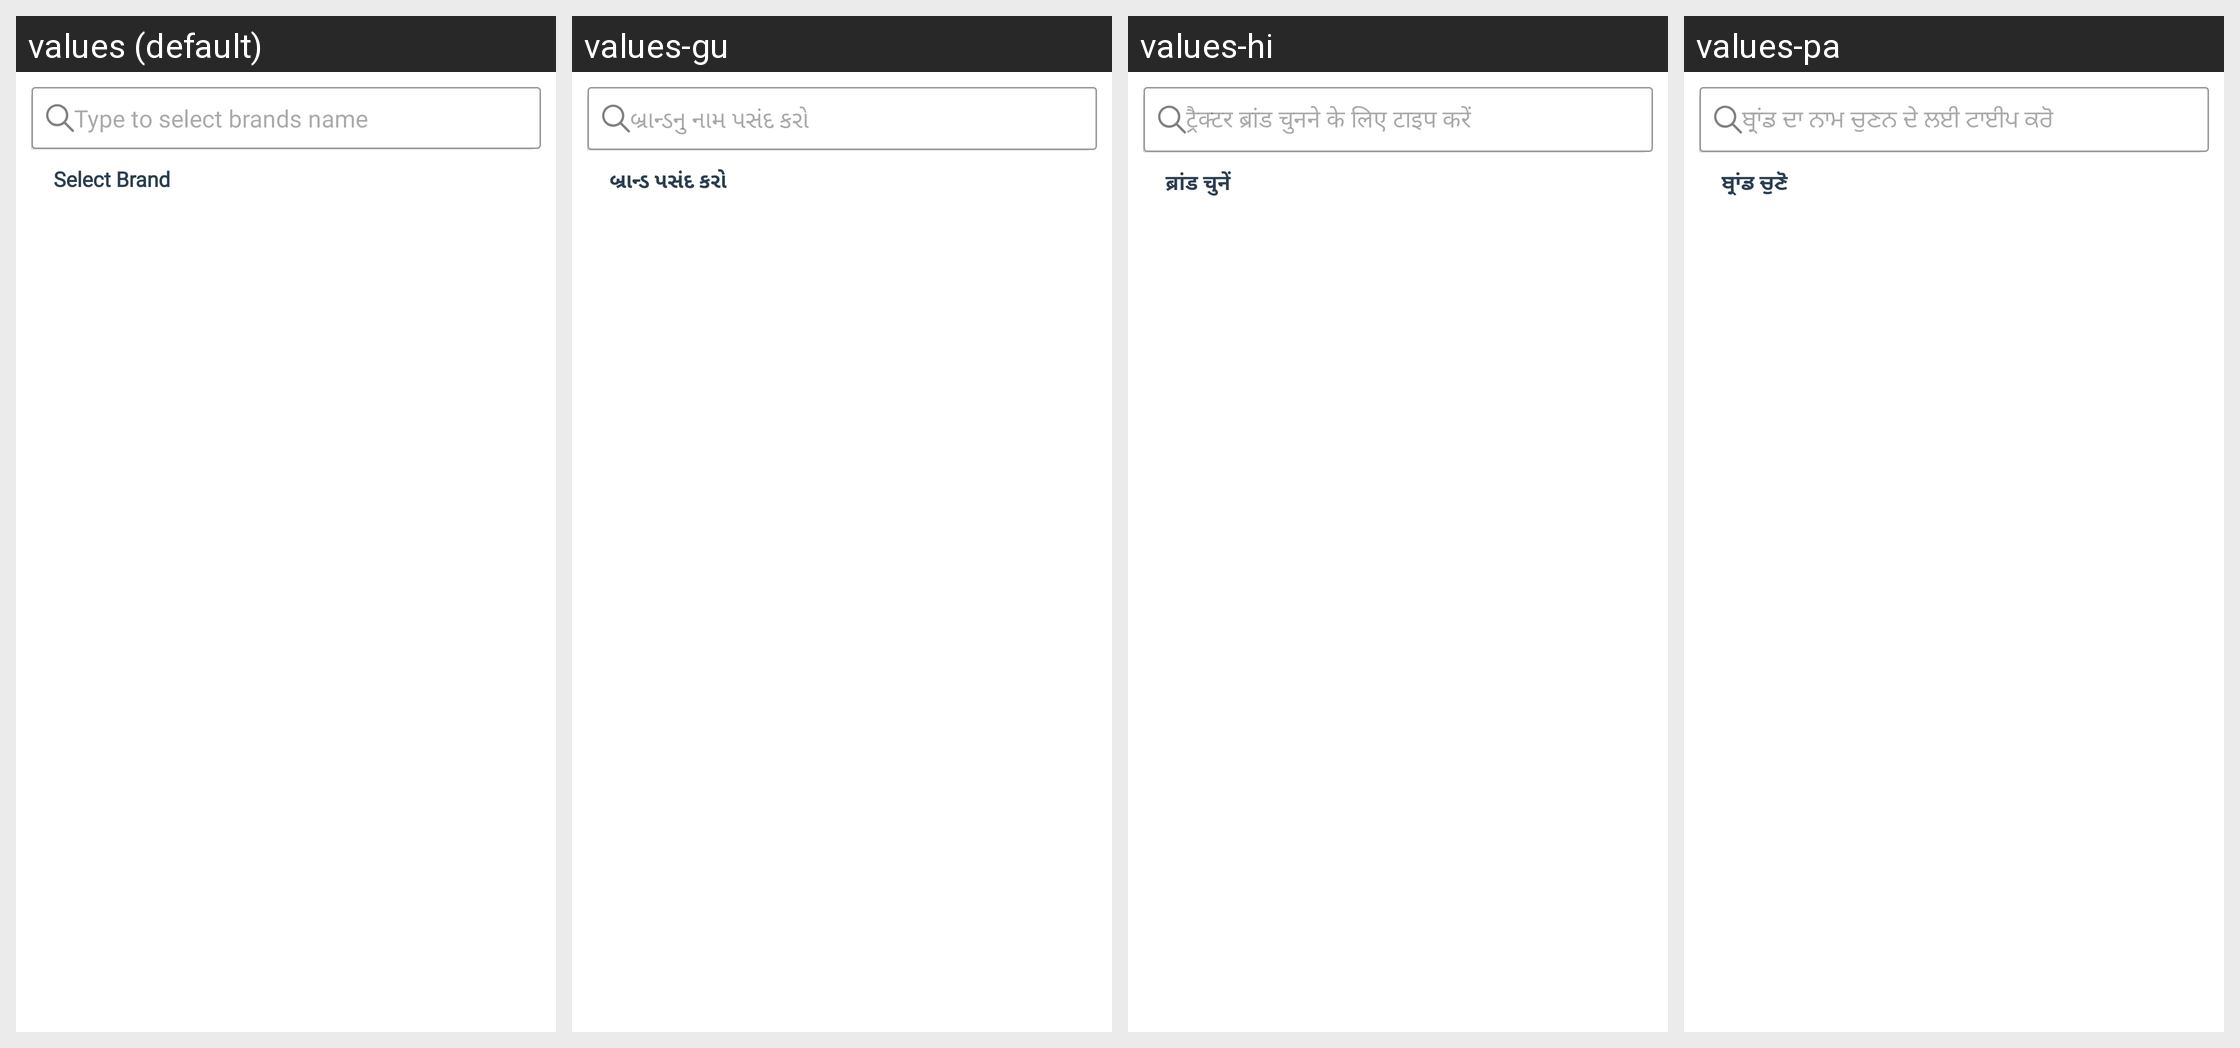

Strings drawn on this Android screen and how each of the app's shown locales translates them:
Android screen res/layout/activity_sell_tractor_new_screens.xml rendered under 4 locales, left to right: values (default), values-gu, values-hi, values-pa. Device: Nexus 5 (rendered at 1080×1920; each locale shown at half size, 540×960, under a caption strip naming it); theme AppThemee.
Other locales in the repository, not shown: values-bn, values-kn, values-ml, values-mr, values-ta, values-te.
Strings drawn on this screen, with the default value and each locale's value (text and hints the layout hard-codes, and strings that could not be matched under every locale, appear in the picture but are not listed):

type_to_select_brand_name
  values: Type to select brands name
  values-gu: બ્રાન્ડનુ નામ પસંદ કરો 
  values-hi: ट्रैक्टर ब्रांड चुनने के लिए टाइप करें
  values-pa: ਬ੍ਰਾਂਡ ਦਾ ਨਾਮ ਚੁਣਨ ਦੇ ਲਈ ਟਾਈਪ ਕਰੋ  

select_brand
  values: Select Brand
  values-gu: બ્રાન્ડ પસંદ કરો 
  values-hi: ब्रांड चुनें
  values-pa: ਬ੍ਰਾਂਡ ਚੁਣੋ
